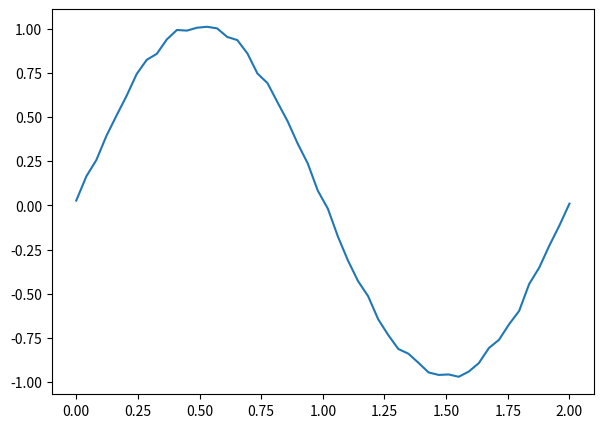

Recreate this plot in Python.
#!/usr/bin/env python

import argparse
import matplotlib
import numpy as np
import pandas as pd

matplotlib.use('agg')
import matplotlib.pyplot as plt

from pandas.plotting import scatter_matrix


def plot_xy(x, y, imgfile=None, figsize=(7, 5)):
    fig, ax = plt.subplots(1, 1, figsize=figsize)
    ax.plot(x, y)
    if imgfile is not None:
        fig.savefig(imgfile, figsize=figsize)


def create_sample(noise=0.05, n_pts=50, filename=None):
    x = np.linspace(0, 2, n_pts)
    y = np.sin(np.pi * x) + noise * np.random.uniform(0, 1, n_pts)
    df = pd.DataFrame({ 'x': x, 'y': y })
    if filename is not None:
        df.to_csv(filename, index=False)
    return df


def main(args):
    df = create_sample(filename=args.samplefile)
    plot_xy(df.x, df.y, args.imgfile)


if __name__ == "__main__":
    parser = argparse.ArgumentParser()
    parser.add_argument('--imgfile', help='Output image')
    parser.add_argument('--samplefile', help='Sample datafile')
    args = parser.parse_args()
    main(args)
